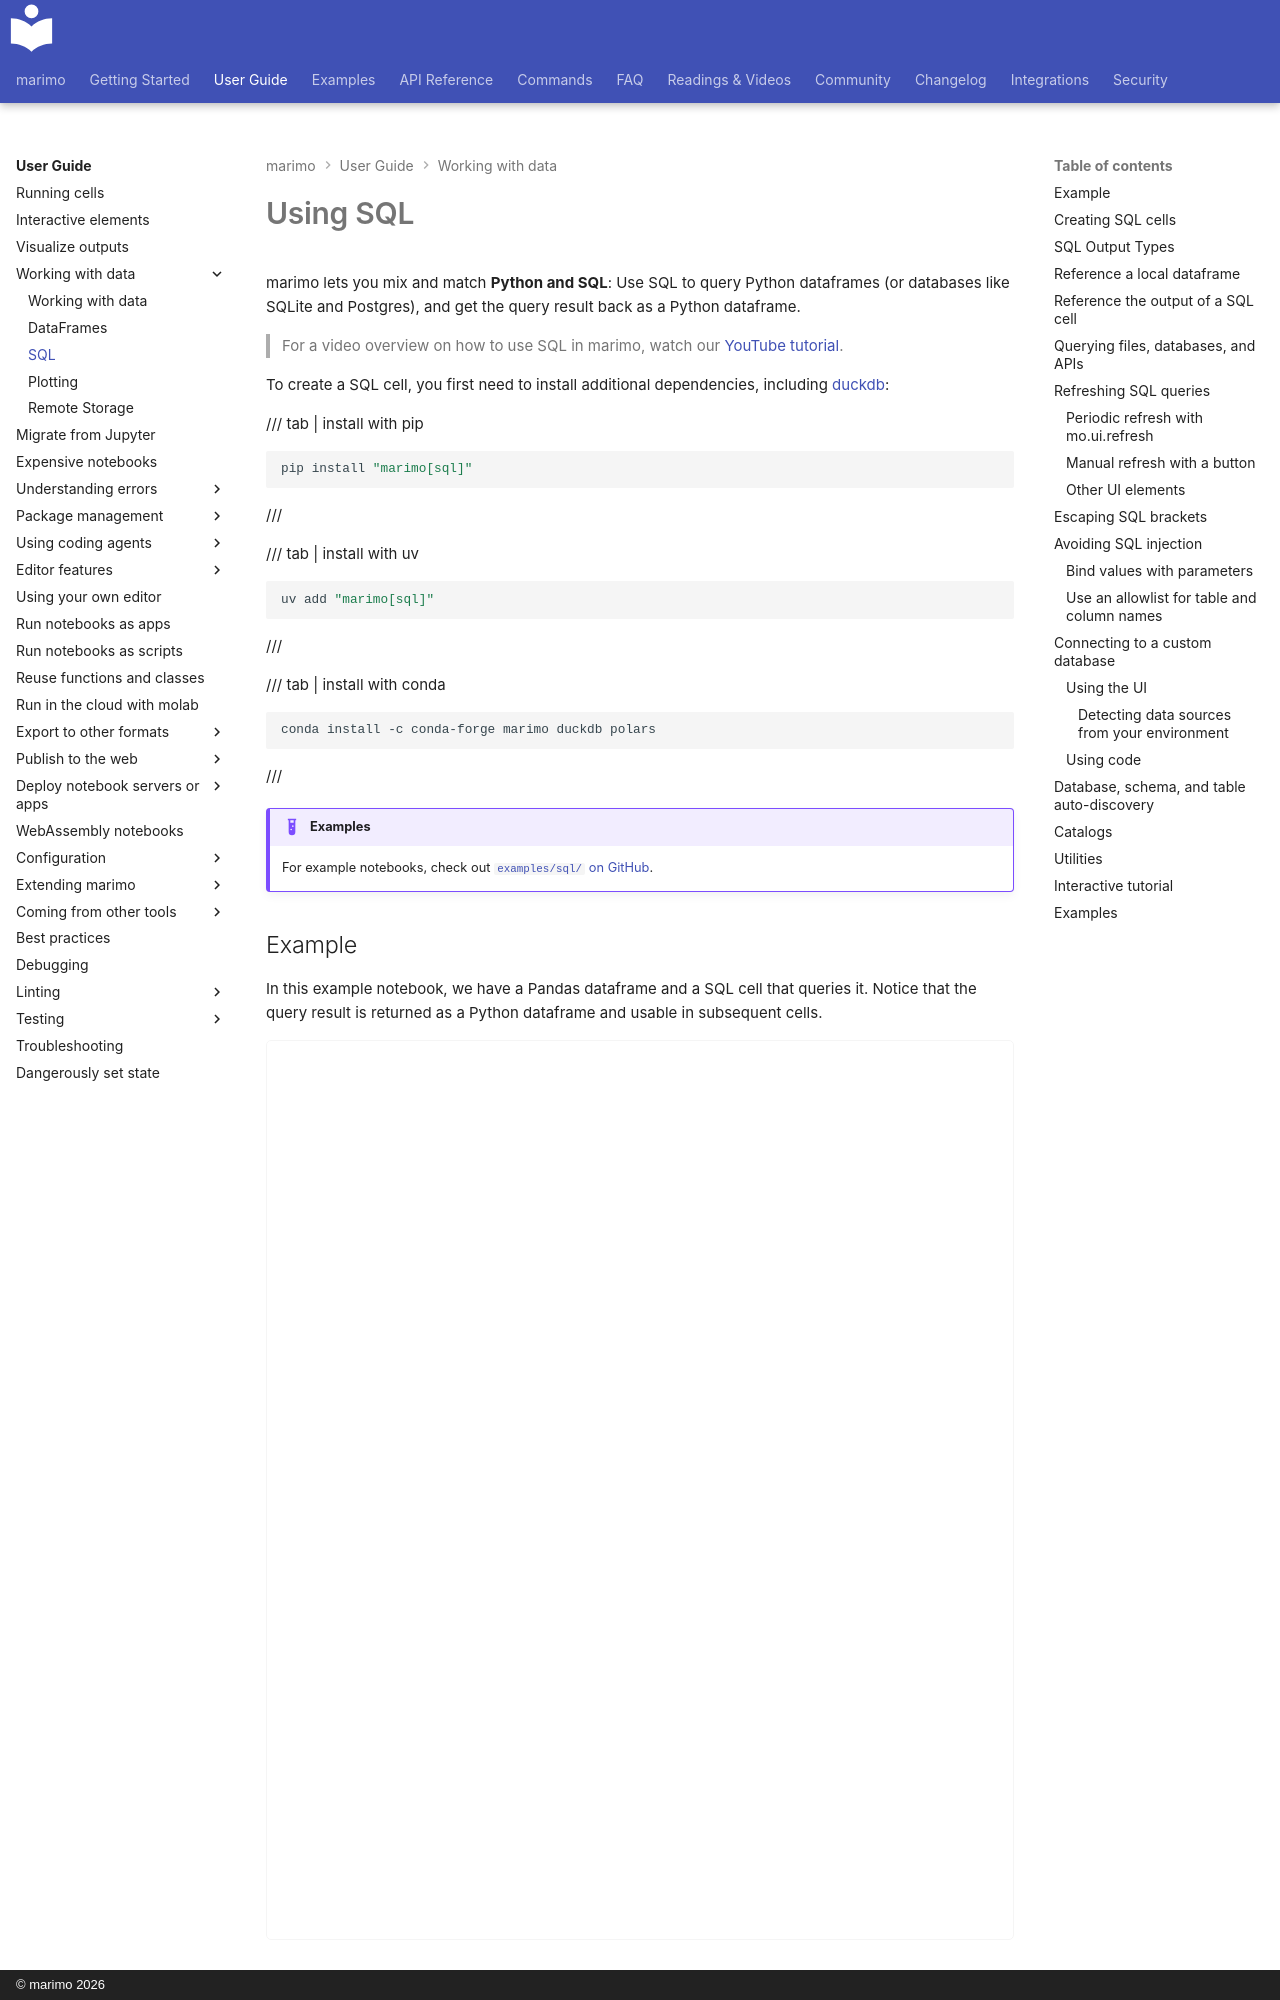

repository: marimo-team/marimo · page: guides/working_with_data/sql/index.html · generator: mkdocs · copyright: © marimo 2026

---
description: "Mix Python and SQL in marimo notebooks. Query dataframes, SQLite, Postgres, and other databases, and get results back as Python dataframes."
---

# Using SQL

marimo lets you mix and match **Python and SQL**: Use SQL to query
Python dataframes (or databases like SQLite and Postgres), and get
the query result back as a Python dataframe.

> For a video overview on how to use SQL in marimo, watch our [YouTube tutorial](https://youtu.be/IHEf5HwU7R0).

To create a SQL cell, you first need to install additional dependencies,
including [duckdb](https://duckdb.org/):

/// tab | install with pip

```bash
pip install "marimo[sql]"
```

///

/// tab | install with uv

```bash
uv add "marimo[sql]"
```

///

/// tab | install with conda

```bash
conda install -c conda-forge marimo duckdb polars
```

///

!!! example "Examples"

    For example notebooks, check out
    [`examples/sql/` on GitHub](https://github.com/marimo-team/marimo/tree/main/examples/sql/).

## Example

In this example notebook, we have a Pandas dataframe and a SQL cell
that queries it. Notice that the query result is returned as a Python
dataframe and usable in subsequent cells.

<iframe src="https://marimo.app/l/38dxkd?embed=true" class="demo xlarge" height="800px" frameBorder="0"> </iframe>

## Creating SQL cells

You can create SQL cells in one of three ways:

1. **Right-click** an "add cell" button ("+" icon) next to a cell and choose "SQL cell"
2. Convert a empty cell to SQL via the cell
   context menu
3. Click the SQL button that appears at the bottom of the notebook

<div align="center">
  <figure>
    <img src="/_static/docs-sql-cell-demo.png"/>
    <figcaption>Add SQL Cell</figcaption>
  </figure>
</div>

This creates a "**SQL**" cell for you, which is syntactic sugar for Python code.
The underlying code looks like:

```python
output_df = mo.sql(f"SELECT * FROM my_table LIMIT {max_rows.value}")
```

Notice that we have an **`output_df`** variable in the cell. This contains
the query result, and is a Polars DataFrame (if you have `polars` installed) or
a Pandas DataFrame (if you don't). One of them must be installed in order to
interact with the query result.

The SQL statement itself is an f-string, letting you
interpolate Python values into the query with `{}`. In particular, this means
your SQL queries can depend on the values of UI elements or other Python values,
and they are fit into marimo's reactive dataflow graph. The values become part
of the SQL text, so read the section on [avoiding SQL injection](#avoiding-sql-injection)
before interpolating input that other people can control.
